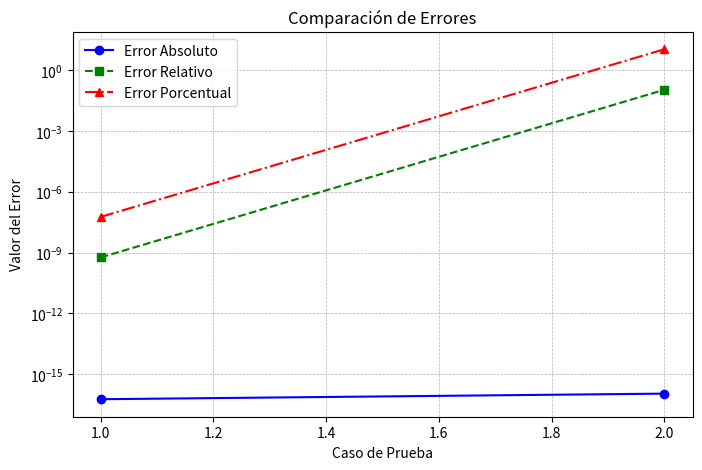

Write Python code to recreate this figure.
import matplotlib.pyplot as plt

def calcular_errores(x, y, valor_real):
    """Calcula errores absoluto, relativo y porcentual"""
    diferencia = x - y
    error_abs = abs(valor_real - diferencia)
    error_rel = error_abs / abs(valor_real)
    error_pct = error_rel * 100
    
    print(f"Diferencia: {diferencia}")
    print(f"Error absoluto: {error_abs}")
    print(f"Error relativo: {error_rel}")
    print(f"Error porcentual: {error_pct}%")
    
    return diferencia, error_abs, error_rel, error_pct

# Lista de valores de prueba
valores = [(1.0000001, 1.0000000, 0.0000001), 
           (1.000000000000001, 1.000000000000000, 0.000000000000001)]

# Listas para almacenar los resultados
casos = []
errores_abs = []
errores_rel = []
errores_pct = []

# Procesar cada conjunto de valores
for idx, (x, y, real) in enumerate(valores, start=1):
    print(f"\nPara x={x}, y={y}:")
    diferencia, error_abs, error_rel, error_pct = calcular_errores(x, y, real)
    
    # Guardar resultados para la gráfica
    casos.append(idx)
    errores_abs.append(error_abs)
    errores_rel.append(error_rel)
    errores_pct.append(error_pct)

# ----- GRAFICAR LOS ERRORES -----
plt.figure(figsize=(8, 5))

plt.plot(casos, errores_abs, marker='o', linestyle='-', label="Error Absoluto", color='blue')
plt.plot(casos, errores_rel, marker='s', linestyle='--', label="Error Relativo", color='green')
plt.plot(casos, errores_pct, marker='^', linestyle='-.', label="Error Porcentual", color='red')

plt.xlabel("Caso de Prueba")
plt.ylabel("Valor del Error")
plt.title("Comparación de Errores")
plt.yscale("log")  # Escala logarítmica para mejor visualización si hay valores pequeños
plt.legend()
plt.grid(True, which="both", linestyle="--", linewidth=0.5)

# Mostrar la gráfica
plt.show()